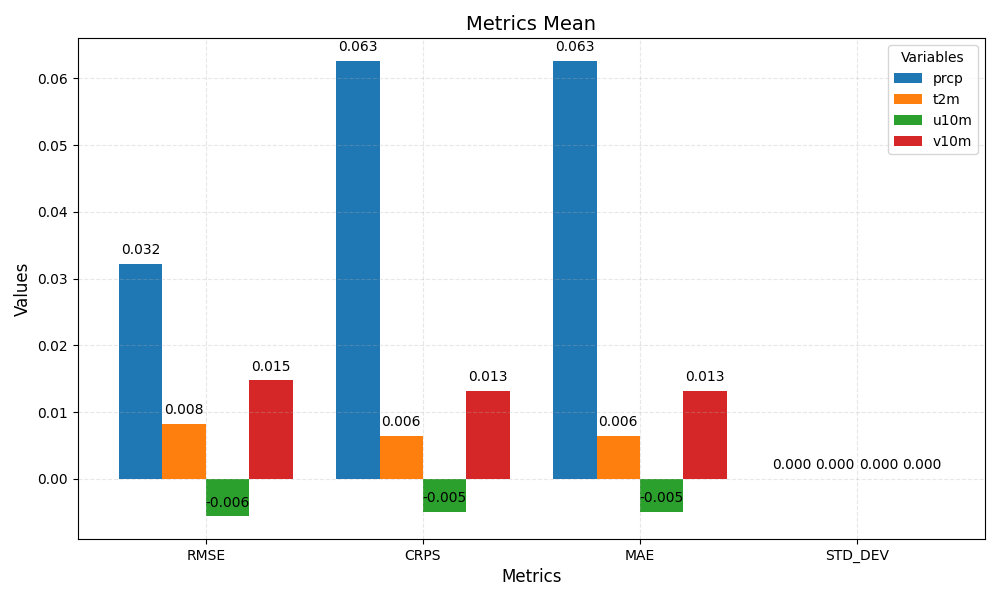

Data behind this chart, as committed beside it:
metric	prcp	t2m	u10m	v10m
RMSE	0.032	0.008	-0.006	0.015
CRPS	0.063	0.006	-0.005	0.013
MAE	0.063	0.006	-0.005	0.013
STD_DEV	0.000	0.000	0.000	0.000
